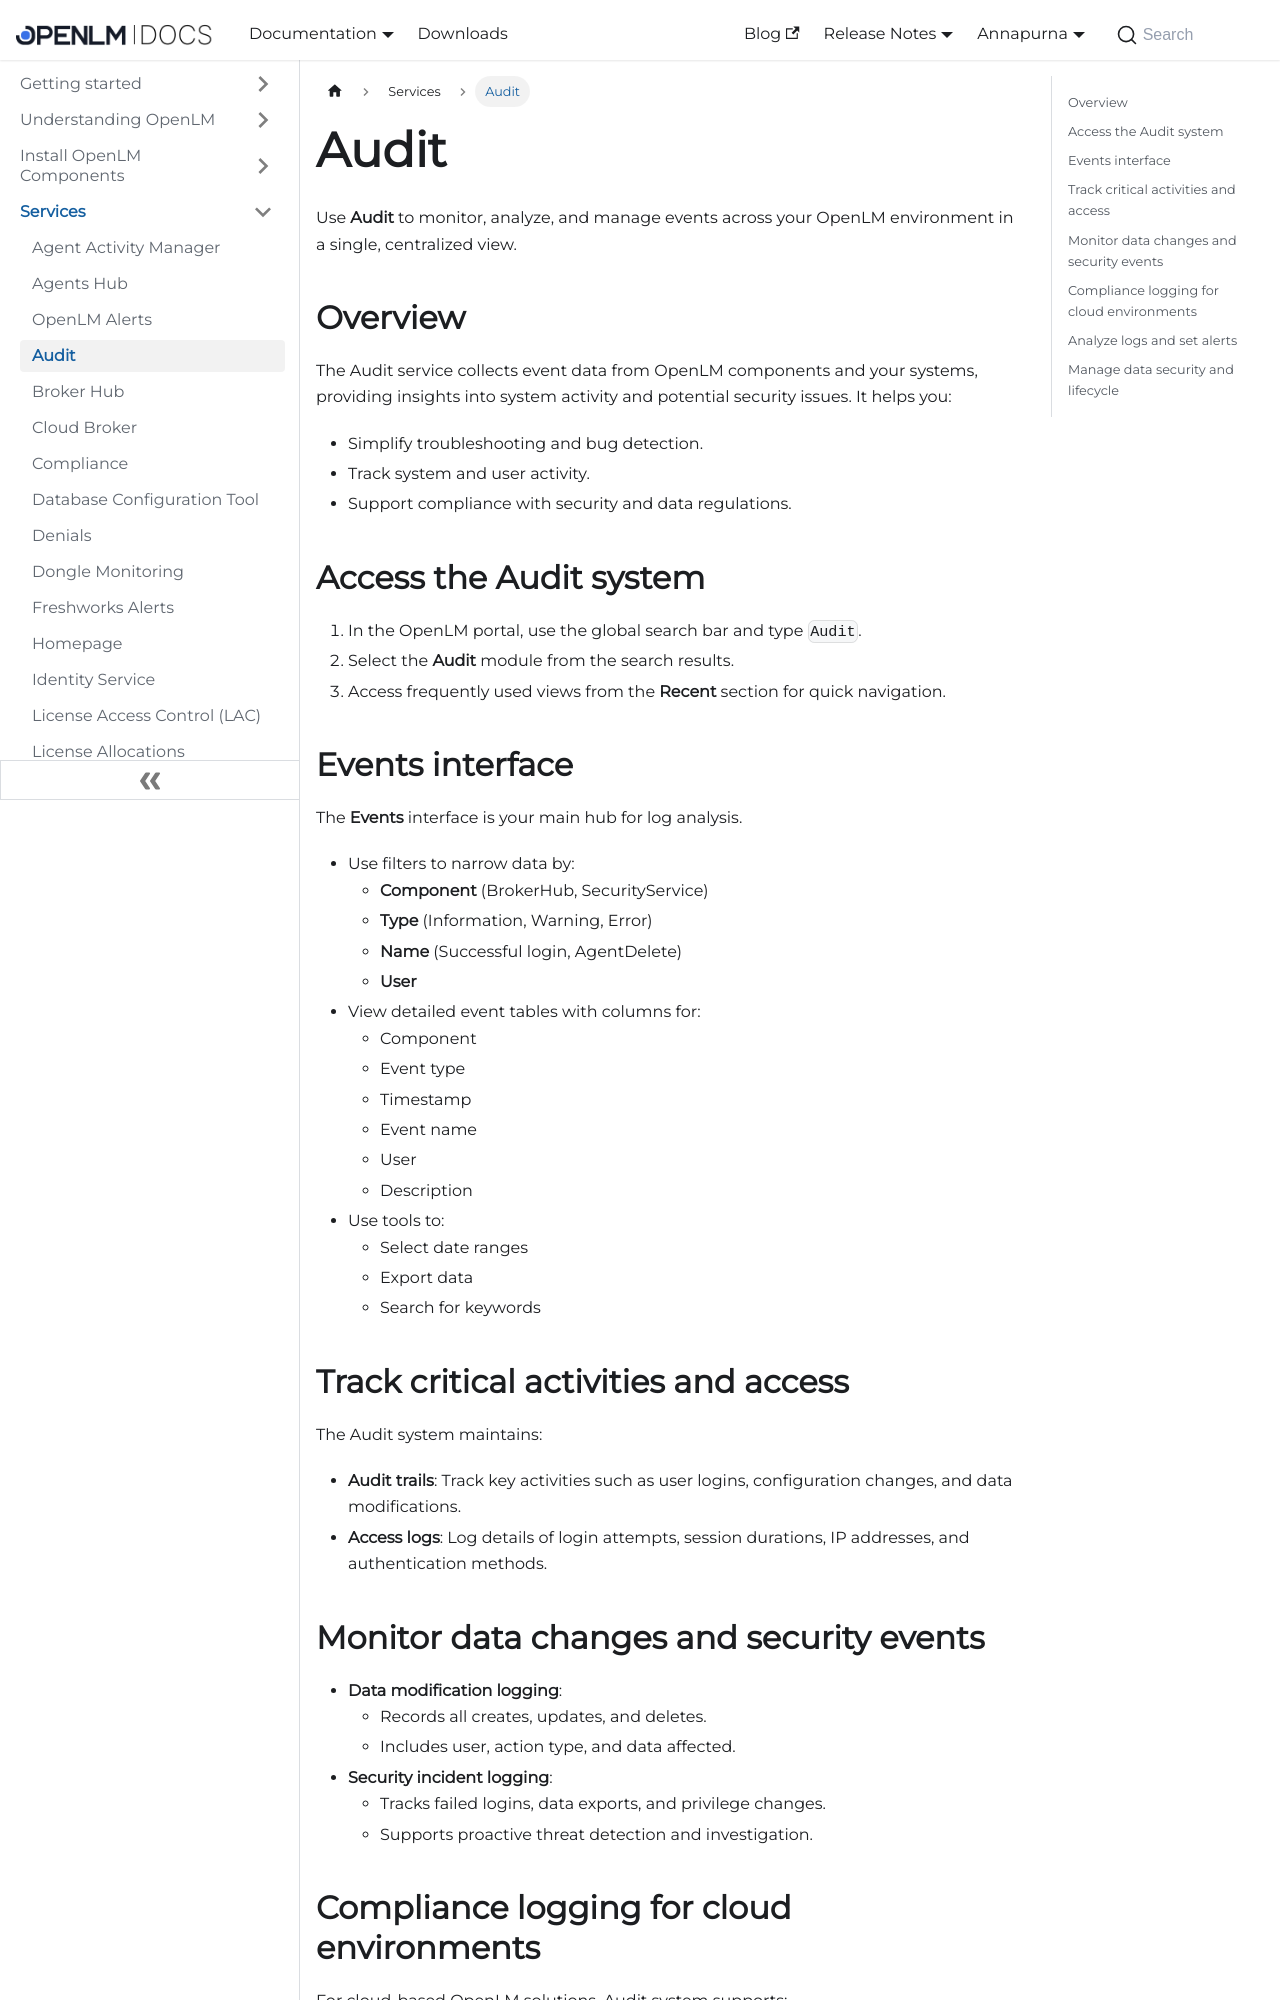

repository: mariagilca/documentation · page: cloud/services/audit/index.html · generator: docusaurus

---
sidebar_position: 4
---
# Audit

Use **Audit** to monitor, analyze, and manage events across your OpenLM environment in a single, centralized view.

## Overview

The Audit service collects event data from OpenLM components and your systems, providing insights into system activity and potential security issues. It helps you:

- Simplify troubleshooting and bug detection.
- Track system and user activity.
- Support compliance with security and data regulations.


## Access the Audit system

1. In the OpenLM portal, use the global search bar and type `Audit`.
2. Select the **Audit** module from the search results.
3. Access frequently used views from the **Recent** section for quick navigation.

## Events interface

The **Events** interface is your main hub for log analysis.

- Use filters to narrow data by:
  - **Component** (BrokerHub, SecurityService)
  - **Type** (Information, Warning, Error)
  - **Name** (Successful login, AgentDelete)
  - **User**
- View detailed event tables with columns for:
  - Component
  - Event type
  - Timestamp
  - Event name
  - User
  - Description
- Use tools to:
  - Select date ranges
  - Export data
  - Search for keywords

## Track critical activities and access

The Audit system maintains:

- **Audit trails**: Track key activities such as user logins, configuration changes, and data modifications.
- **Access logs**: Log details of login attempts, session durations, IP addresses, and authentication methods.
